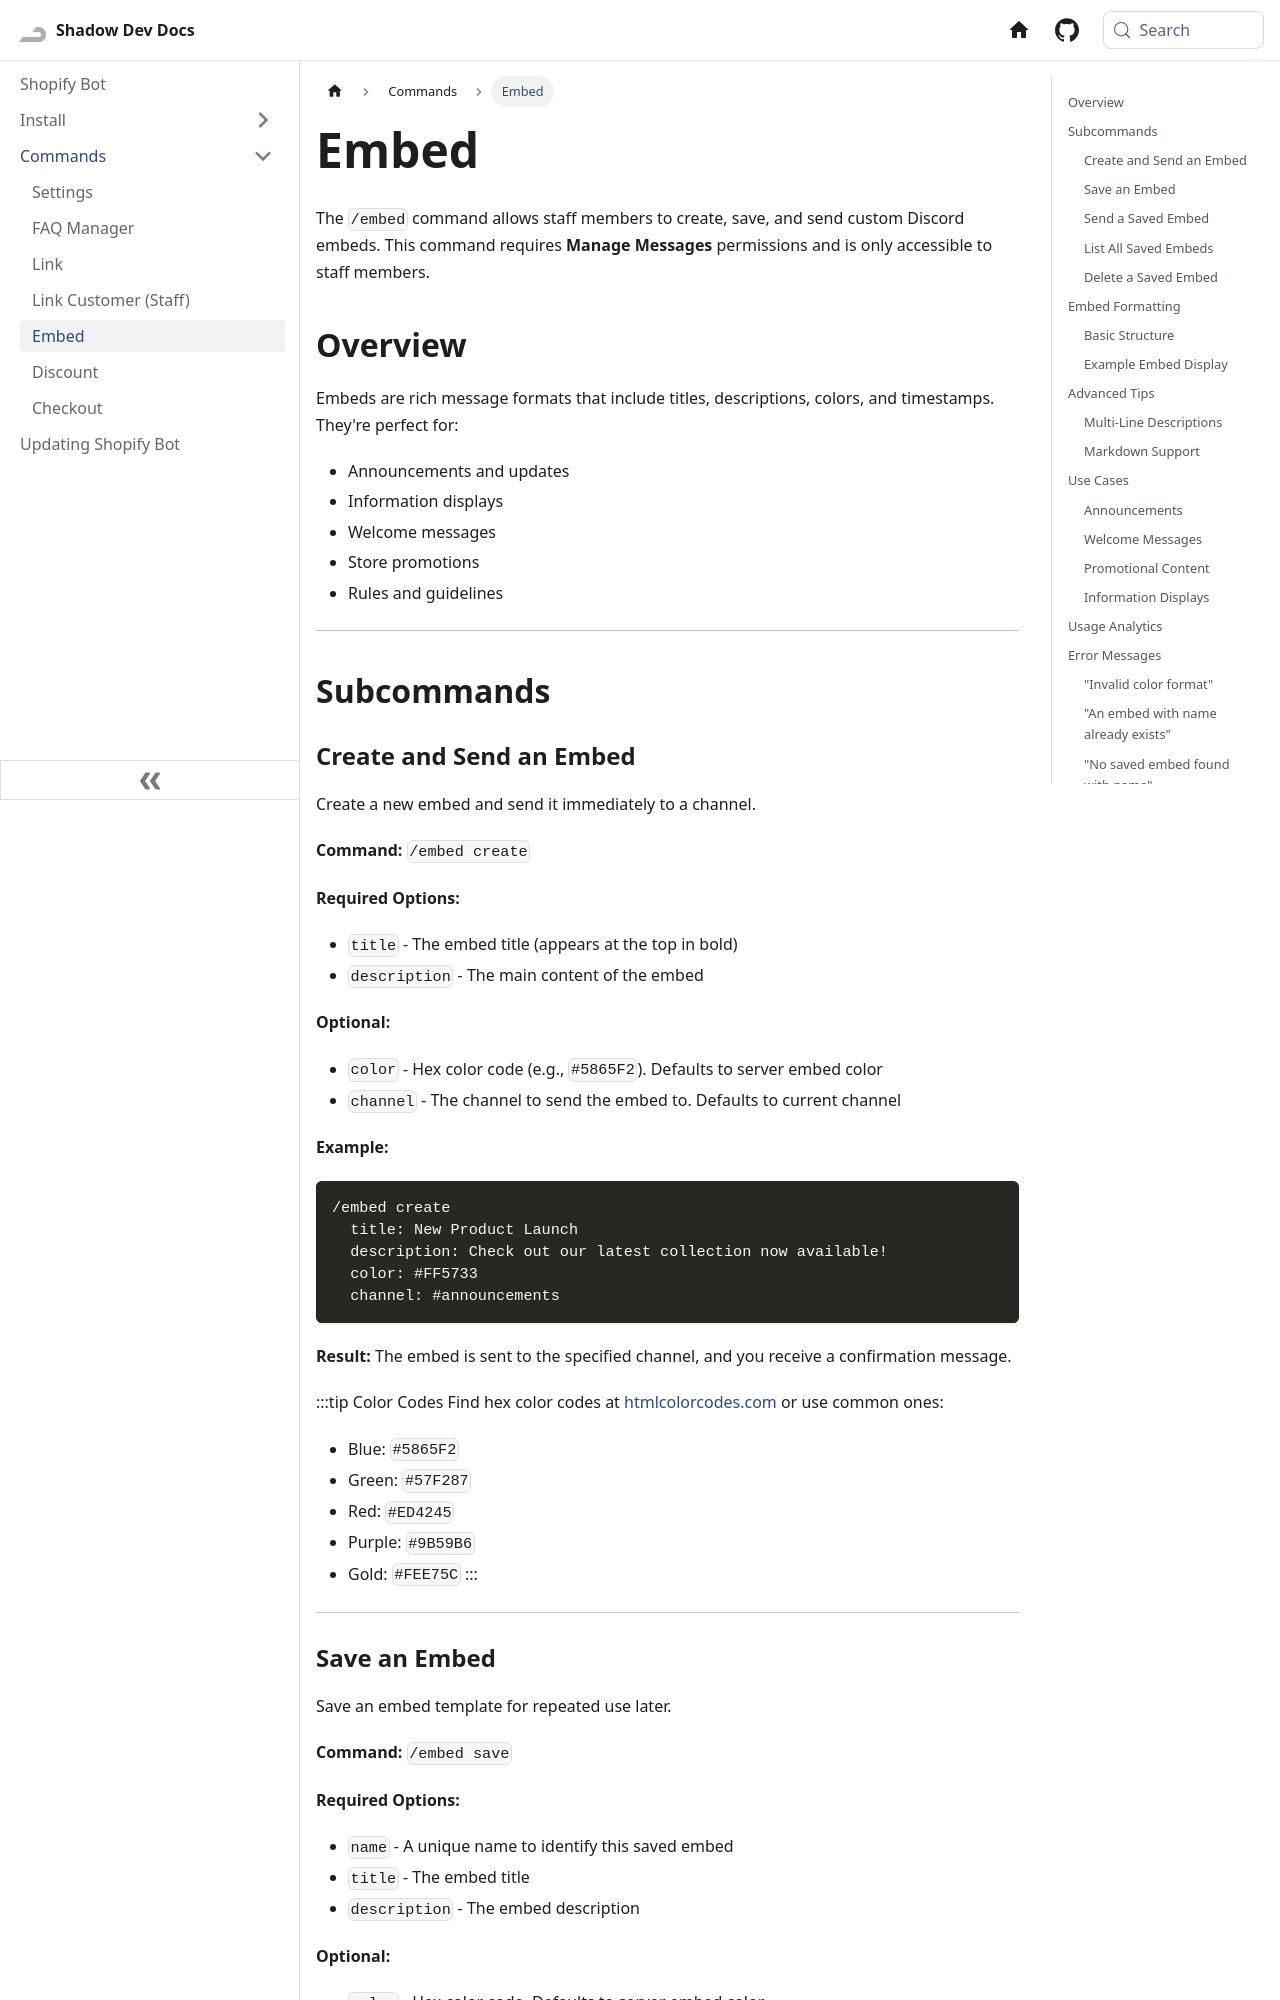

repository: Shadow-Develops/docusaurus · page: shopifyBot/commands/embed.html · generator: docusaurus

---
sidebar_position: 5
pagination_next: null
pagination_prev: null
---

# Embed

The `/embed` command allows staff members to create, save, and send custom Discord embeds. This command requires **Manage Messages** permissions and is only accessible to staff members.

## Overview

Embeds are rich message formats that include titles, descriptions, colors, and timestamps. They're perfect for:

- Announcements and updates
- Information displays
- Welcome messages
- Store promotions
- Rules and guidelines

---

## Subcommands

### Create and Send an Embed

Create a new embed and send it immediately to a channel.

**Command:** `/embed create`

**Required Options:**

- `title` - The embed title (appears at the top in bold)
- `description` - The main content of the embed

**Optional:**

- `color` - Hex color code (e.g., `#5865F2`). Defaults to server embed color
- `channel` - The channel to send the embed to. Defaults to current channel

**Example:**

```
/embed create
  title: New Product Launch
  description: Check out our latest collection now available!
  color: #FF5733
  channel: #announcements
```

**Result:**
The embed is sent to the specified channel, and you receive a confirmation message.

:::tip Color Codes
Find hex color codes at [htmlcolorcodes.com](https://htmlcolorcodes.com/) or use common ones:

- Blue: `#5865F2`
- Green: `#57F287`
- Red: `#ED4245`
- Purple: `#9B59B6`
- Gold: `#FEE75C`
  :::

---
